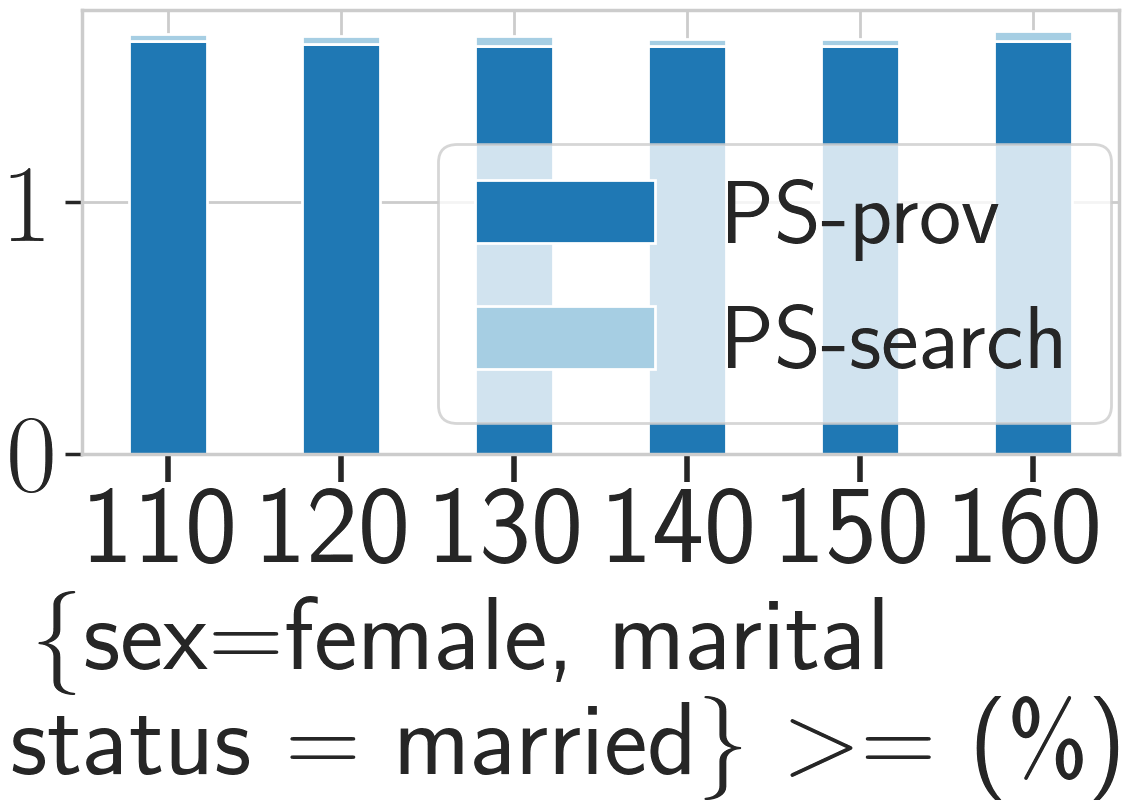

Source data for this figure (header and first rows):
_, PS, PS_prov, PS_search, base, base_prov, base_search
1, 1.67, 1.64, 0.03, 0.00, 0.00, 0.00
2, 1.66, 1.63, 0.03, 0.00, 0.00, 0.00
3, 1.66, 1.62, 0.04, 0.00, 0.00, 0.00
4, 1.65, 1.62, 0.03, 0.00, 0.00, 0.00
5, 1.65, 1.62, 0.03, 0.00, 0.00, 0.00
6, 1.68, 1.64, 0.04, 0.00, 0.00, 0.00
